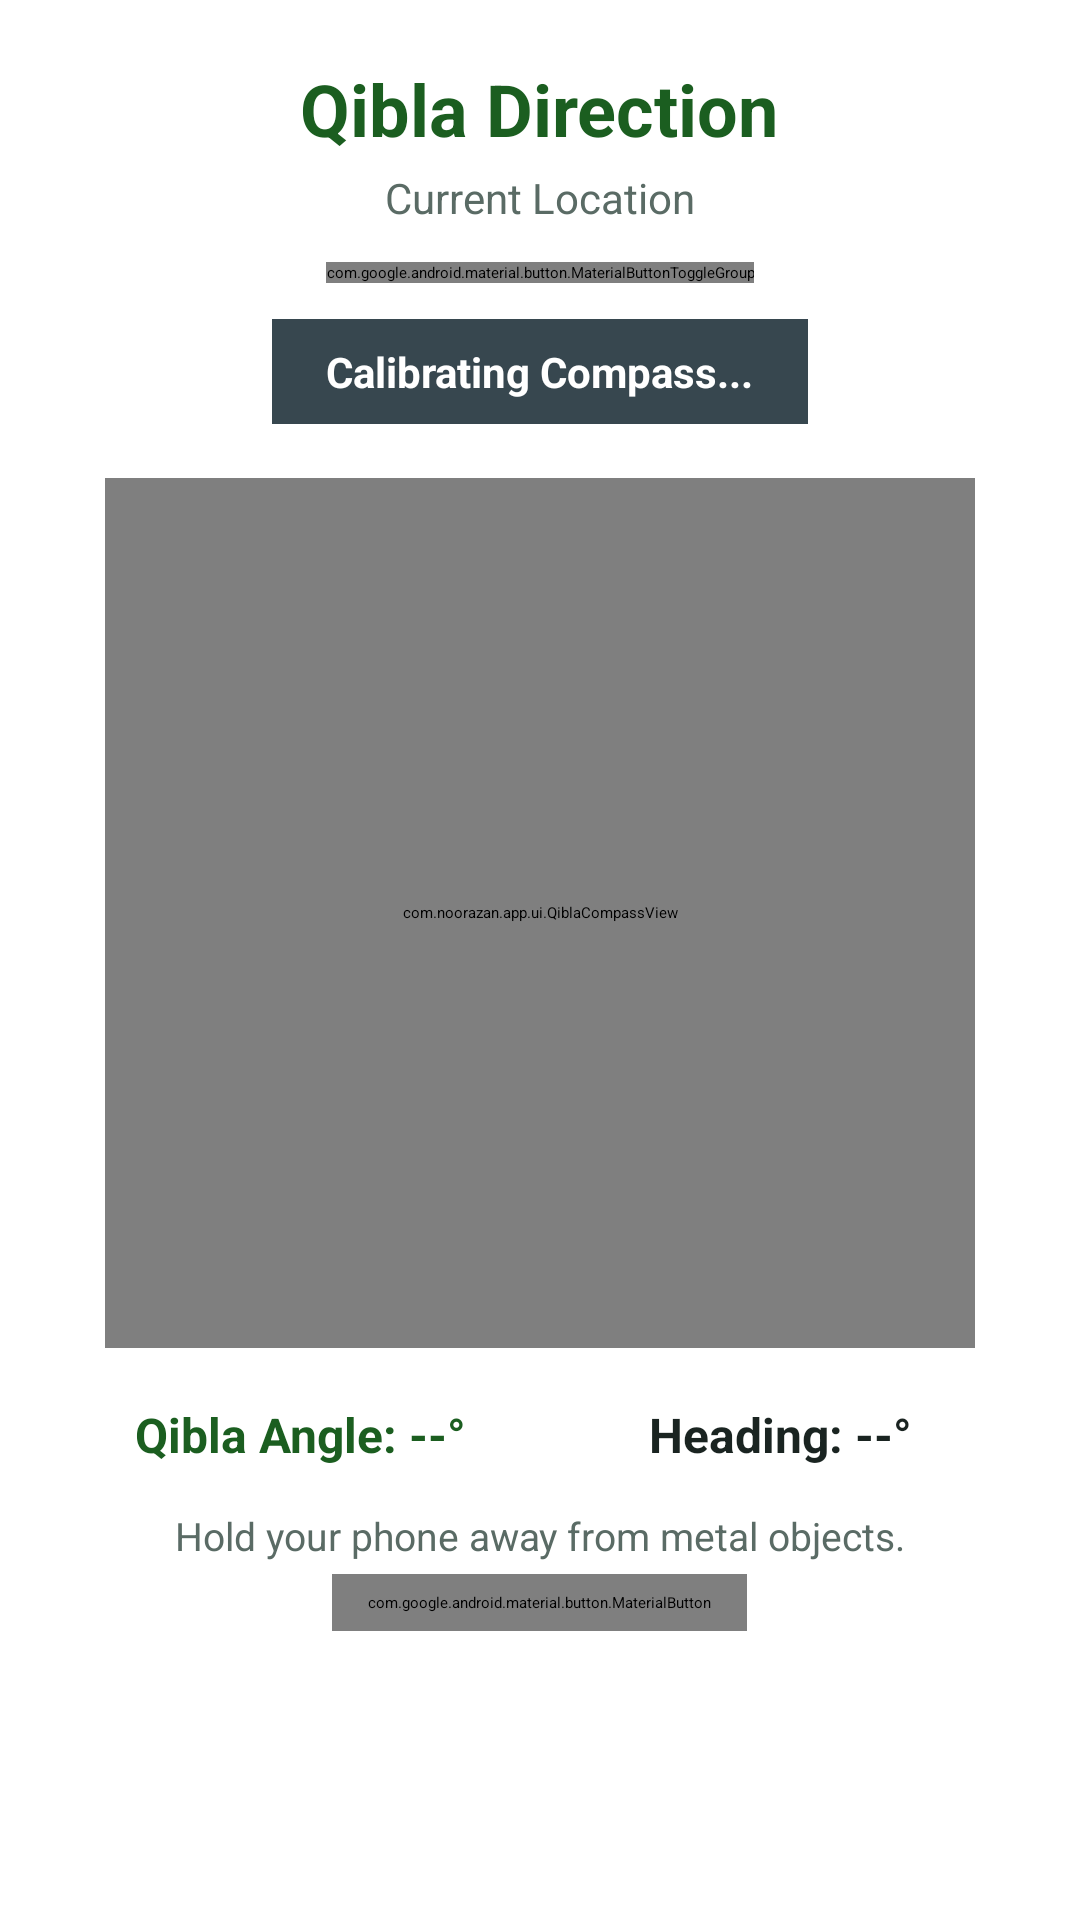

Reconstruct the res/layout file that produces this screen, plus the resources it refers to.
<!-- AndroidManifest.xml: application theme Theme.Noor -->
<!-- res/layout/fragment_qibla.xml -->
<?xml version="1.0" encoding="utf-8"?>
<ScrollView xmlns:android="http://schemas.android.com/apk/res/android"
    xmlns:app="http://schemas.android.com/apk/res-auto"
    android:layout_width="match_parent" android:layout_height="match_parent" android:fillViewport="true">
    <LinearLayout android:layout_width="match_parent" android:layout_height="wrap_content"
        android:gravity="center_horizontal" android:orientation="vertical" android:padding="20dp">
        <TextView android:id="@+id/tvQiblaTitle" android:layout_width="wrap_content" android:layout_height="wrap_content"
            android:text="Qibla Direction" android:textColor="@color/emerald_primary" android:textSize="24sp" android:textStyle="bold" />
        <TextView android:id="@+id/tvQiblaLocation" android:layout_width="wrap_content" android:layout_height="wrap_content"
            android:layout_marginTop="4dp" android:text="Current Location" android:textColor="@color/text_secondary" android:textSize="14sp" />

        <com.google.android.material.button.MaterialButtonToggleGroup
            android:id="@+id/modeGroup" android:layout_width="wrap_content" android:layout_height="wrap_content"
            android:layout_marginTop="12dp" app:selectionRequired="true" app:singleSelection="true">
            <com.google.android.material.button.MaterialButton
                android:id="@+id/btnModeQibla" style="?attr/materialButtonOutlinedStyle"
                android:layout_width="wrap_content" android:layout_height="wrap_content" android:text="Qibla" />
            <com.google.android.material.button.MaterialButton
                android:id="@+id/btnModeCompass" style="?attr/materialButtonOutlinedStyle"
                android:layout_width="wrap_content" android:layout_height="wrap_content" android:text="Compass" />
        </com.google.android.material.button.MaterialButtonToggleGroup>

        <TextView android:id="@+id/tvAlignmentBanner" android:layout_width="wrap_content" android:layout_height="wrap_content"
            android:layout_marginTop="12dp" android:background="#37474F" android:paddingHorizontal="18dp"
            android:paddingVertical="8dp" android:text="Calibrating Compass..." android:textColor="@android:color/white" android:textSize="14sp" android:textStyle="bold" />
        <com.noorazan.app.ui.QiblaCompassView android:id="@+id/qiblaCompassView"
            android:layout_width="290dp" android:layout_height="290dp" android:layout_marginVertical="18dp" />
        <LinearLayout android:layout_width="match_parent" android:layout_height="wrap_content" android:gravity="center" android:orientation="horizontal">
            <TextView android:id="@+id/tvQiblaAngle" android:layout_width="0dp" android:layout_height="wrap_content" android:layout_weight="1" android:gravity="center" android:text="Qibla Angle: --°" android:textColor="@color/emerald_primary" android:textSize="16sp" android:textStyle="bold" />
            <TextView android:id="@+id/tvHeadingAngle" android:layout_width="0dp" android:layout_height="wrap_content" android:layout_weight="1" android:gravity="center" android:text="Heading: --°" android:textColor="@color/text_primary" android:textSize="16sp" android:textStyle="bold" />
        </LinearLayout>
        <TextView android:id="@+id/tvSensorStatus" android:layout_width="match_parent" android:layout_height="wrap_content"
            android:layout_marginTop="14dp" android:gravity="center" android:text="Hold your phone away from metal objects." android:textColor="@color/text_secondary" android:textSize="13sp" />
        <com.google.android.material.button.MaterialButton
            android:id="@+id/btnNorthRef" style="@style/Widget.Material3.Button.TextButton"
            android:layout_width="wrap_content" android:layout_height="wrap_content"
            android:layout_marginTop="4dp" android:text="North: True" android:textColor="@color/emerald_primary" />
    </LinearLayout>
</ScrollView>
<!-- resources referenced by this layout -->
<resources>
  <color name="emerald_primary">#1B5E20</color>
  <color name="text_primary">#1A2421</color>
  <color name="text_secondary">#5A6B65</color>
</resources>
